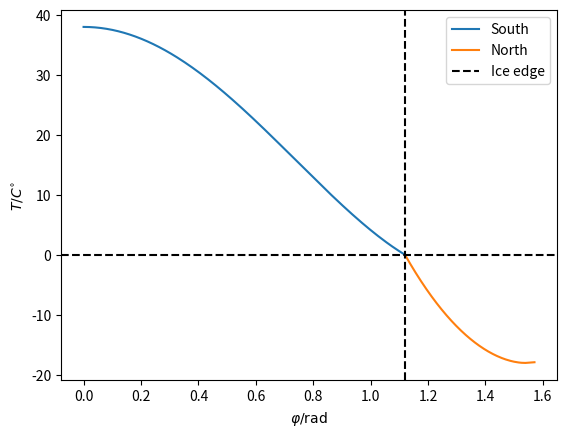

Recreate this plot in Python.
import numpy as np
import matplotlib.pyplot as plt
import matplotlib.animation as anim

def compute_diagonal(N, dx, x, D, B_out):
    """
    compute the diagonal of the matrix for the numerical scheme.
    """
    return D * (2 - (x-0.5*dx)**2 - (x+0.5*dx)**2) / dx**2 + B_out


def compute_lower(N, dx, x, D):
    """
    compute the lower diagonal of the matrix for the numerical scheme.
    """
    return -D * (1 - (x[1:]-0.5*dx)**2) / dx**2


def compute_upper(N, dx, x, D):
    """
    compute the upper diagonal of the matrix for the numerical scheme.
    """
    return -D * (1 - (x[:-1]+0.5*dx)**2) / dx**2


def compute_central_difference_matrix(N, dx, x, D, B_out):
    lower = compute_lower(N, dx, x, D)
    upper = compute_upper(N, dx, x, D)
    diag = compute_diagonal(N, dx, x, D, B_out)
    return np.diag(diag) + np.diag(lower, -1) + np.diag(upper, 1)


def compute_south_matrix(N, dx, x, D, B_out):
    """
    compute a matrix for the numerical scheme.
    """
    A = compute_central_difference_matrix(N, dx, x, D, B_out)
    enforce_boundary_condition_south_matrix(A)
    return A

def enforce_boundary_condition_south_matrix(A):
    A[0, 0:3] = [3, -4, 1] # Neumann condition, second order
    # A[0, 0:2] = [1, -1] # Neumann condition, first order
    A[-1, -3:] = [0, 0, 1] # Dirichlet condition

def enforce_boundary_condition_south_rhs(f, T_s):
    f[0] = 0  # Neumann condition
    f[-1] = T_s # Dirichlet condition

def enforce_boundary_condition_north_rhs(f, T_s):
    f[0] = T_s  #Dirichlet condition

def compute_north_matrix(N, dx, x, D, B_out):
    A = compute_central_difference_matrix(N, dx, x, D, B_out)
    enforce_boundary_condition_north_matrix(A, dx, x, D, B_out)
    return A


def enforce_boundary_condition_north_matrix(A, dx, x, D, B_out):
    A[0,0:3] = [1, 0, 0]  # Dirichlet condition
    # Backward difference:
    A[-1, -3] = D*(1-x[-2]**2)/dx**2
    A[-1, -2] = -D*(2 - x[-1]**2 - x[-2]**2)/dx**2
    A[-1, -1] = D*(1-x[-1]**2)/dx**2 + B_out


def compute_rhs(N, x, A_out, Q, S, a, T_s):
    rhs = np.empty(N+1)
    rhs[:] = -A_out + Q * S(x) * a
    return rhs


def compute_south_rhs(N, x, A_out, Q, S, a, T_s):
    """
    compute the right-hand side of the numerical scheme.
    """
    rhs = compute_rhs(N, x, A_out, Q, S, a, T_s)
    enforce_boundary_condition_south_rhs(rhs, T_s)
    return rhs

def compute_north_rhs(N, x, A_out, Q, S, a, T_s):
    rhs = compute_south_rhs(N, x, A_out, Q, S, a, T_s)
    enforce_boundary_condition_north_rhs(rhs, T_s)
    return rhs


def S(x, S_2=-0.477):
    return 1 + 0.5*S_2 * (3*x**2 - 1)

def compute_temperature(N, x_s):
    N_south = int(N * x_s)
    N_north = (N - N_south)*10
    x_south, dx_south = np.linspace(0, x_s, N_south+1, retstep=True)
    x_north, dx_north = np.linspace(x_s, 1, N_north+1, retstep=True)
    D = 0.3
    a_south = 0.68
    a_north = 0.38
    A_out = 201.4
    B_out = 1.45
    T_s = 0
    Q = 340

    f_south = compute_south_rhs(N_south, x_south, A_out, Q, S, a_south, T_s)
    A_south = compute_south_matrix(N_south, dx_south, x_south, D, B_out)
    T_south = np.linalg.solve(A_south, f_south)

    f_north = compute_north_rhs(N_north, x_north, A_out, Q, S, a_north, T_s)
    A_north = compute_north_matrix(N_north, dx_north, x_north, D, B_out)
    T_north = np.linalg.solve(A_north, f_north)

    return T_south, x_south, T_north, x_north


def main():
    N = 200
    x_s = 0.9

    fig, ax = plt.subplots()
    T_south, x_south, T_north, x_north = compute_temperature(N, x_s)
    
    line_south, = ax.plot(np.asin(x_south), T_south, label='South')
    line_north, = ax.plot(np.asin(x_north), T_north, label='North')
    ice_line = ax.axvline(np.arcsin(x_s), color='black', linestyle='--', label='Ice edge')
    zero_line = ax.axhline(0, color='black', linestyle='--')
    
    ax.set_xlabel('$\\varphi/\\text{rad}$')
    ax.set_ylabel('$T/C^{\circ}$')
    ax.legend()

    # plt.show()

    frames = 75
    x_low = 0.9
    x_high = 0.999

    def update(frame):
        # x_s_frame = x_s + (1+np.cos(2*np.pi*frame/frames))**2 * (1-2*x_s)
        phi_s_frame = np.asin(x_low) + (np.asin(x_high) - np.asin(x_low)) * (1 - abs(frame/frames - 1)**2)
        x_s_frame = np.sin(phi_s_frame)

        T_south, x_south, T_north, x_north = compute_temperature(N, x_s_frame)
        
        line_south.set_data(np.asin(x_south), T_south)
        line_north.set_data(np.asin(x_north), T_north)
        ice_line.set_xdata(np.arcsin(x_north[[0, 0]]))

        return line_south, line_north, ice_line

    ani = anim.FuncAnimation(fig, update, frames=2*frames, blit=True, repeat=True, interval=20)
    # writer = anim.PillowWriter(fps=30,
    #                            bitrate=1800)
    # ani.save('animation_70deg.gif', writer=writer)
    plt.show()

if __name__ == '__main__':
    main()
